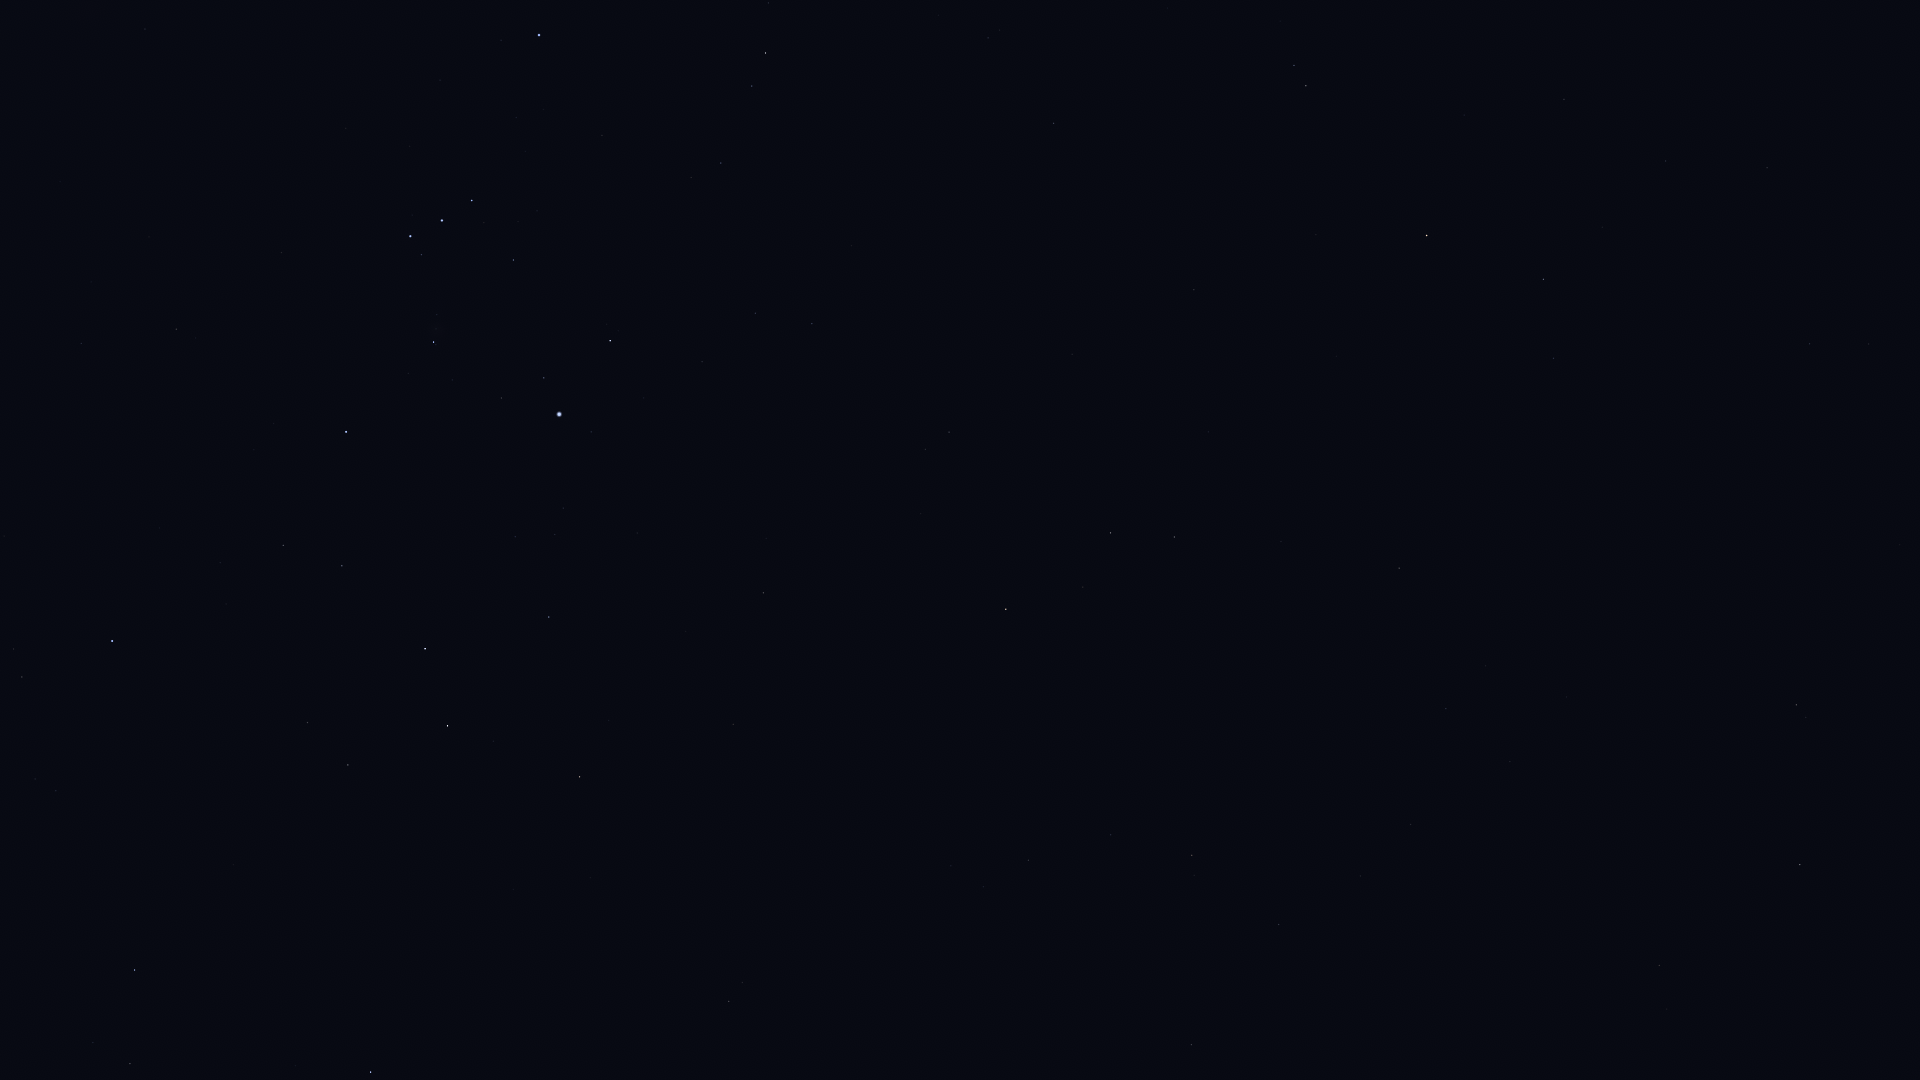

The table this chart was drawn from, first rows:
Star_ID, Name, X, Y
8645, Baten Kaitos, 1796, 705
8833, HIP 8833, 1869, 344
9487, Alrescha, 1810, 344
10826, Mira, 1665, 470
12093, HIP 12093, 1602, 227
12706, Kaffaljidhma, 1544, 279
12843, HIP 12843, 1411, 824
12961, Koeia, 1372, 934
15474, Angetenar, 1360, 876
13701, Azha, 1399, 568
14135, Menkar, 1427, 236
13993, Ayeyarwady, 1309, 858
14146, HIP 14146, 1279, 925
14879, Dalim, 1192, 1045
15197, Zibal, 1281, 541
15900, HIP 15900, 1306, 86
16537, Ran, 1174, 537
16611, HIP 16611, 1111, 835
17378, Rana, 1111, 533
17651, HIP 17651, 1029, 860
18543, Zaurak, 1006, 609
19587, Beid, 949, 432
19849, Keid, 926, 449
21109, Hoggar, 872, 131
21393, Theemin, 729, 1001
21444, HIP 21444, 812, 324
21594, Sceptrum, 764, 593
22109, HIP 22109, 755, 313
22449, Tabit, 766, 53
22491, Mouhoun, 663, 836
22701, HIP 22701, 702, 362
22730, HIP 22730, 727, 162
23685, HIP 23685, 580, 777
23875, Cursa, 610, 341
24244, HIP 24244, 563, 508
24305, HIP 24305, 549, 617
24327, HIP 24327, 555, 535
24436, Rigel, 559, 414
24845, HIP 24845, 515, 537
24873, HIP 24873, 515, 515
25336, Bellatrix, 539, 35
25606, Nihal, 448, 726
25930, Mintaka, 472, 201
25985, Arneb, 425, 649
26241, Hatysa, 434, 342
26311, Alnilam, 442, 221
26634, Phact, 371, 1072
26727, Alnitak, 411, 236
27288, HIP 27288, 342, 566
27366, Saiph, 346, 432
28103, HIP 28103, 283, 545
28910, HIP 28910, 220, 563
29550, Amadioha, 174, 964
29651, HIP 29651, 176, 329
30122, Furud, 135, 970
30277, HIP 30277, 130, 1064
30324, Mirzam, 112, 641
30419, HIP 30419, 145, 29
30867, HIP 30867, 81, 343
31416, HIP 31416, 35, 779
... 1 more rows
